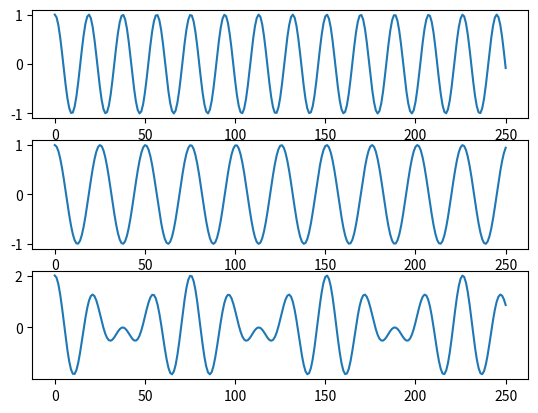
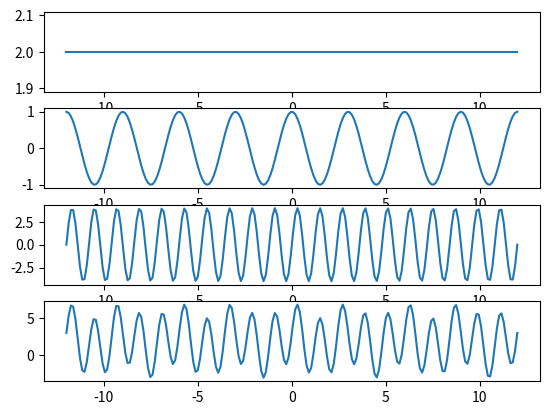
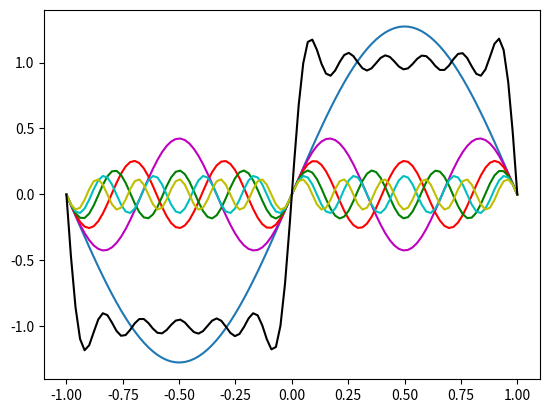
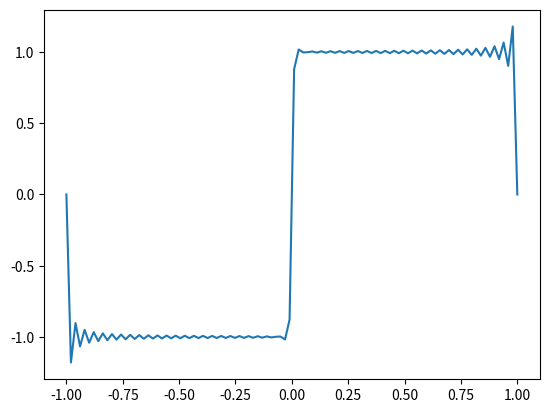
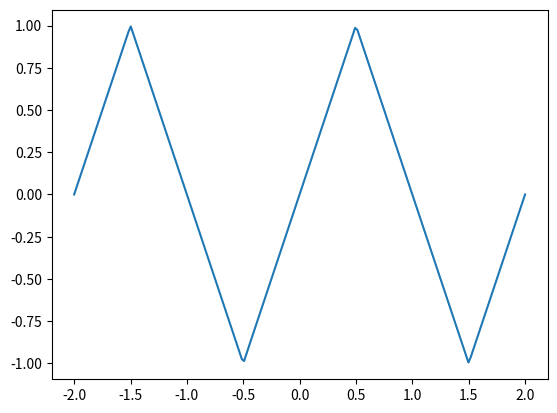
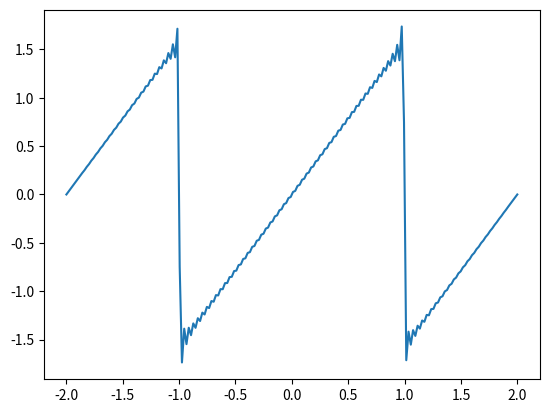

Python code for these plots, in order:
#Víctor Hugo Flores Pineda 155990
#Python 3
import matplotlib.pyplot as plt
import numpy as np

x = np.linspace(0,250,251)
y = np.cos(x/3)
z = np.cos(x/4)
w = y + z

plt.subplot(311)
plt.plot(x,y)
plt.subplot(312)
plt.plot(x,z)
plt.subplot(313)
plt.plot(x,w)

plt.figure()
x = np.linspace(-12,12,200)
# periodo 0
y = np.zeros(200)+2
# periodo 3
z = np.cos(2*np.pi*x/3)
# periodo 6/5
w = 4*np.sin(5*np.pi*x/3)
# periodo señal sumada completa
v = y + z + w
plt.subplot(411)
plt.plot(x,y)
plt.subplot(412)
plt.plot(x,z)
plt.subplot(413)
plt.plot(x,w)
plt.subplot(414)
plt.plot(x,v)


plt.figure()
x = np.linspace(-1,1,100)
#primer termino de la serie
t1 = (4/np.pi)*np.sin(x*np.pi)
plt.plot(x,t1)
#segundo termino de la serie
t2 = (4/np.pi)*(1/3)*np.sin(3*x*np.pi)
plt.plot(x,t2,'m')
#tercer termino de la serie
t3 = (4/np.pi)*(1/5)*np.sin(5*x*np.pi)
plt.plot(x,t3,'r')
#cuarto termino de la serie
t4 = (4/np.pi)*(1/7)*np.sin(7*x*np.pi)
plt.plot(x,t4,'g')
#quinto termino de la serie
t5 = (4/np.pi)*(1/9)*np.sin(9*x*np.pi)
plt.plot(x,t5,'c')
#sexto termino de la serie
t6 = (4/np.pi)*(1/11)*np.sin(11*x*np.pi)
plt.plot(x,t6,'y')
#suma de los primeros seis terminos de la serie de fourier
s = t1 + t2 + t3 + t4 + t5 + t6
plt.plot(x,s,'k')


sum = np.zeros(100)
aux = 1
for val in range(0,25):
    term = (4/np.pi)*(1/aux)*np.sin(aux*x*np.pi)
    aux = aux + 2
    sum = sum + term

plt.figure()
plt.plot(x,sum)

x = np.linspace(-2,2,200)
sum2 = np.zeros(200)
aux = 1
for val in range(0,50):
    term = (1/(aux**2))*np.sin(aux*x*np.pi)
    aux = aux + 2
    sum2 = sum2 + ((-1)**val)*term
sum2 = (8/(np.pi**2))*sum2

plt.figure()
plt.plot(x,sum2)



x = np.linspace(-2,2,200)
sum3 = np.zeros(200)
for val in range(1,50):
    term = (1/val)*np.sin(val*x*np.pi)
    sum3 = sum3 + ((-1)**(val+1))*term
sum2 = (2/np.pi)*sum3

plt.figure()
plt.plot(x,sum3)



plt.show()